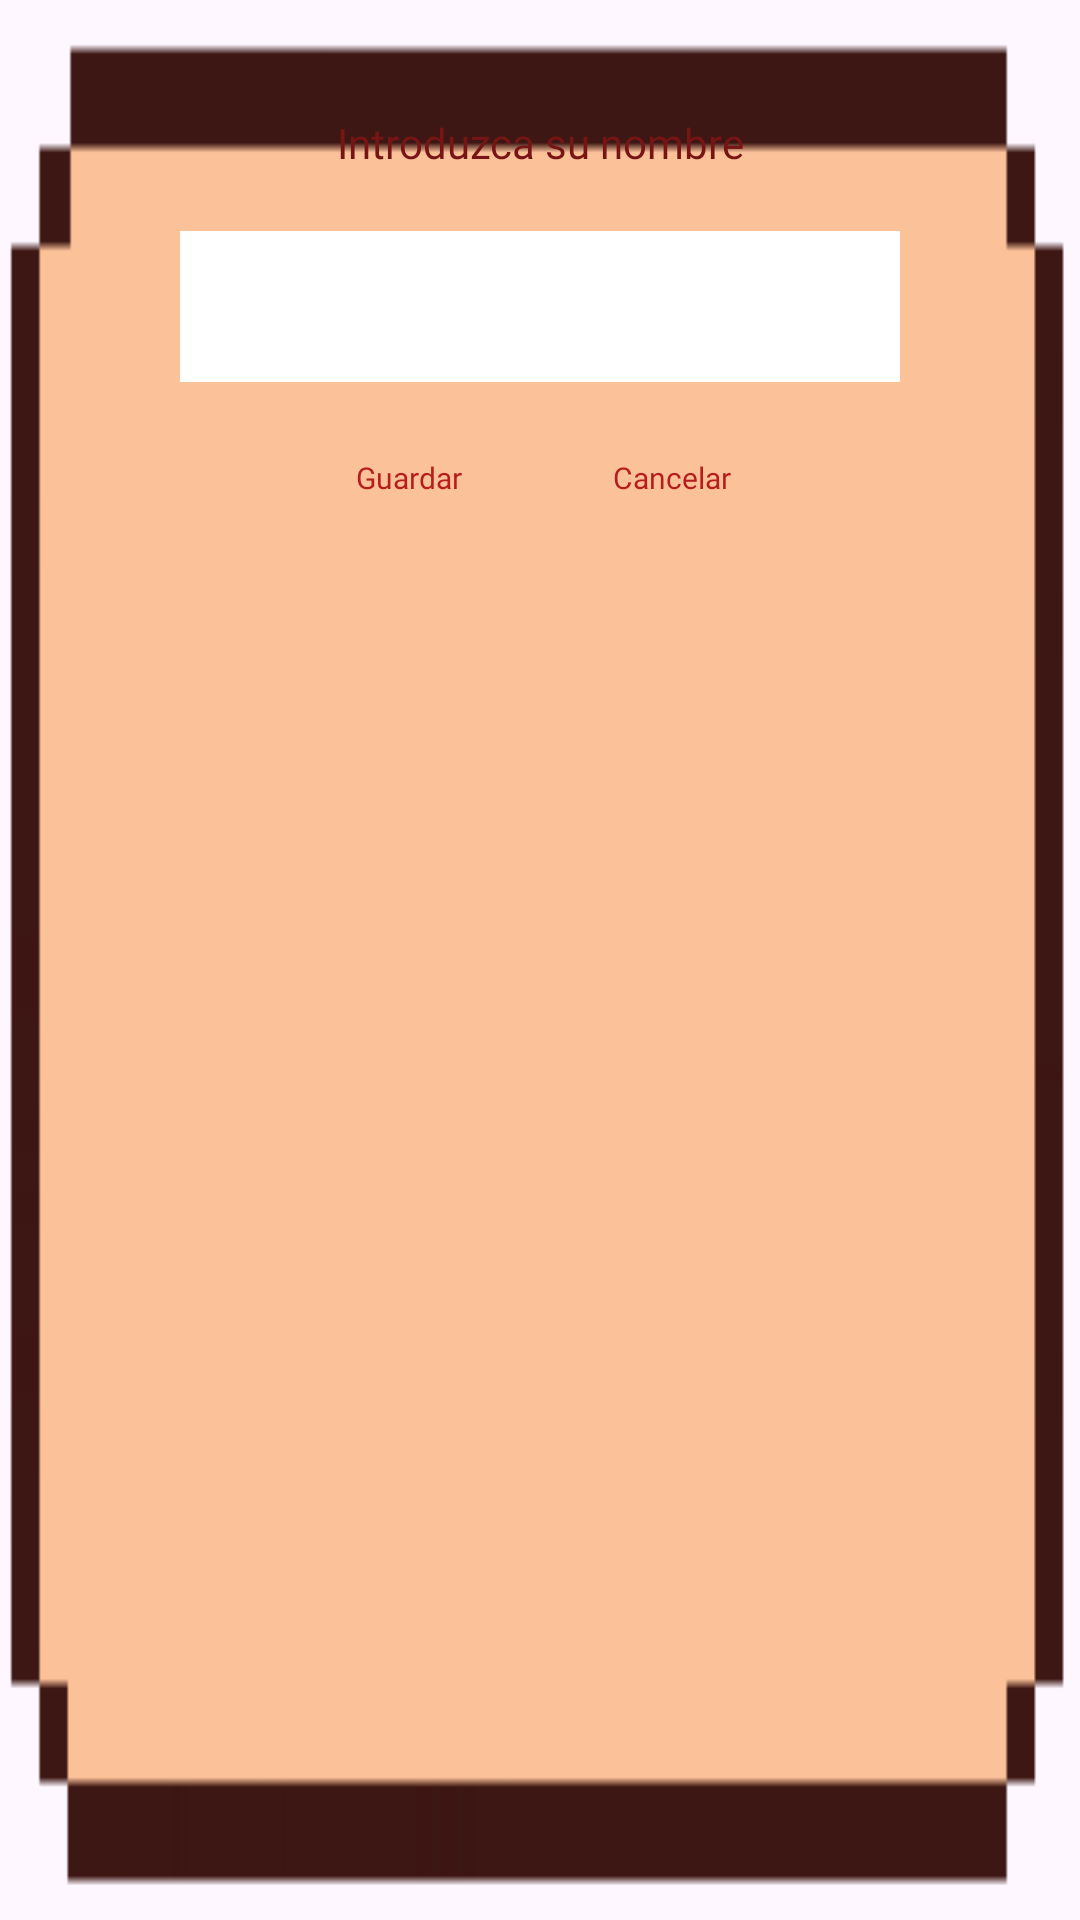

The Android layout XML behind this screen, and the referenced resources:
<!-- AndroidManifest.xml: application theme Theme.Videojuego -->
<!-- res/layout/dialogo_personalizado.xml -->
<LinearLayout xmlns:android="http://schemas.android.com/apk/res/android"
    android:layout_width="match_parent"
    android:layout_height="wrap_content"
    xmlns:app="http://schemas.android.com/apk/res-auto"
    android:orientation="vertical"
    android:background="@drawable/imgdialog">

    <TextView
        android:layout_width="match_parent"
        android:layout_height="wrap_content"
        android:text="Introduzca su nombre"
        android:fontFamily="@font/pixeltitulo"
        style="@style/DialogoTitulo"
        android:layout_marginTop="38dp"
        android:paddingBottom="12dp"/>

    <com.google.android.material.textfield.TextInputLayout
        android:layout_width="match_parent"
        android:layout_height="wrap_content"
        app:hintEnabled="false"
        app:boxBackgroundMode="none"
        app:boxStrokeWidth="0dp"
        android:layout_marginTop="8dp"
        app:boxStrokeWidthFocused="0dp">

        <com.google.android.material.textfield.TextInputEditText
            android:id="@+id/edtNombre"
            style="@style/DialogoEntry"
            android:layout_width="match_parent"
            android:layout_height="wrap_content"
            android:layout_marginStart="60dp"
            android:layout_marginEnd="60dp"
            android:paddingTop="6dp"
            android:paddingBottom="4dp"
            android:paddingStart="12dp"
            android:paddingEnd="12dp"/>
    </com.google.android.material.textfield.TextInputLayout>

    <LinearLayout
        android:layout_width="match_parent"
        android:layout_height="wrap_content"
        android:gravity="center"
        android:layout_marginTop="8dp">

        <Button
            style="@style/DialogoBoton"
            android:id="@+id/btnGuardar"
            android:layout_width="wrap_content"
            android:layout_height="wrap_content"
            android:text="Guardar"/>

        <Button
            android:id="@+id/btnCancelar"
            android:layout_width="wrap_content"
            android:layout_height="wrap_content"
            android:text="Cancelar"
            style="@style/DialogoBoton" />


    </LinearLayout>

</LinearLayout>
<!-- resources referenced by this layout -->
<resources>
  <!-- drawable imgdialog: png bitmap (drawable, 3775 bytes) -->
  <style name="DialogoBoton">
          <item name="android:fontFamily">@font/pixeltitulo</item>
          <item name="android:textAllCaps">false</item>
          <item name="android:textSize">10sp</item>
          <item name="android:textColor">@color/rojoClaro</item>
          <item name="android:background">@android:color/transparent</item>
      </style>
  <style name="DialogoEntry">
          <item name="android:background">@color/white</item>
          <item name="android:textColor">@color/rojoOscuro</item>
          <item name="android:maxLength">8</item>
          <item name="android:textSize">30sp</item>
          <item name="android:fontFamily">@font/letra</item>
          <item name="android:inputType">textVisiblePassword|textNoSuggestions</item>
      </style>
  <style name="DialogoTitulo">
          <item name="android:fontFamily">@font/pixeltitulo</item>
          <item name="android:textSize">14sp</item>
          <item name="android:textColor">@color/rojo</item>
          <item name="android:gravity">center</item>
      </style>
  <style name="Theme.Videojuego" parent="Base.Theme.Videojuego" />
  <color name="rojoClaro">#b61e1e</color>
  <color name="white">#FFFFFFFF</color>
  <color name="rojoOscuro">#3a1715</color>
  <color name="rojo">#761514</color>
  <style name="Base.Theme.Videojuego" parent="Theme.Material3.DayNight.NoActionBar">
          
          
      </style>
</resources>
